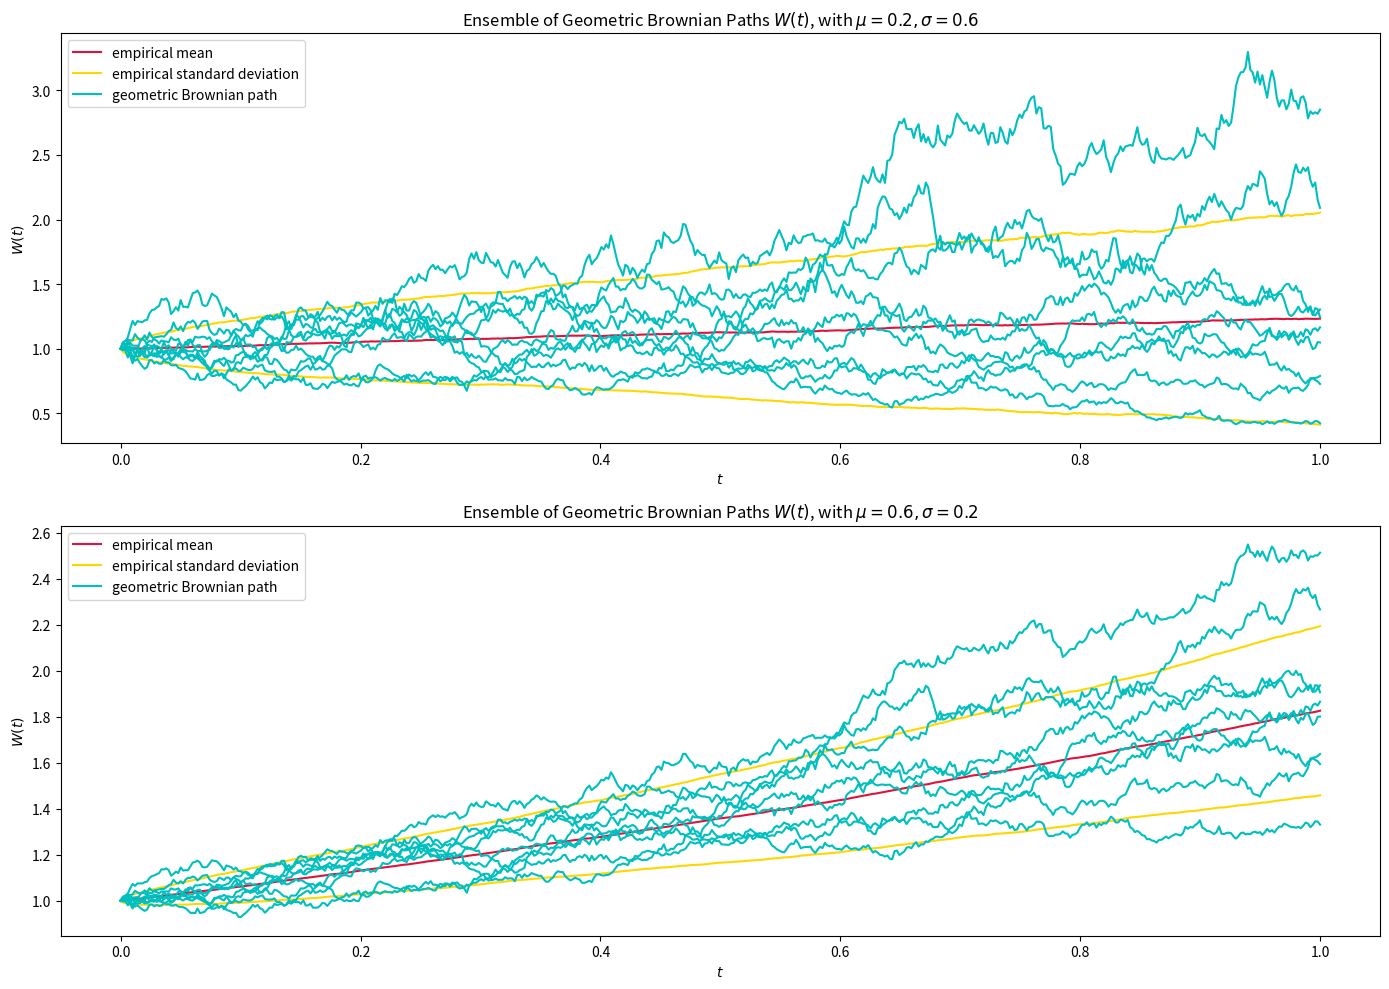

Generate this figure with matplotlib:
import numpy as np
import matplotlib.pyplot as plt


def geom_brownian(N, mu, sigma, seed):
    """Generate a geometric Brownian path

    Args:
        N: number of steps
        mu: expected return rate
        sigma: volatility
        seed: seed

    Returns:
        a geometric Brownian path
    """
    np.random.seed(seed)
    dt = 1 / N
    S0 = 1
    ds = np.exp((mu - sigma ** 2 / 2) * dt + sigma * np.random.normal(loc = 0, scale = np.sqrt(dt), size=N - 1))
    path = S0*ds.cumprod()
    return np.insert(path, 0, S0)



def _draw_subplot(b_arr, mean_lst, std_lst, steps, mu, sigma):
    # plot mean and standard deviation
    plt.plot(steps, mean_lst, c='crimson', label='empirical mean')
    plt.plot(steps, mean_lst - std_lst, c='gold', label='empirical standard deviation')
    plt.plot(steps, mean_lst + std_lst, c='gold')
    # plot 10 sample paths
    n_sample = 10
    for i, b in enumerate(b_arr[0:n_sample - 1]):
        if i == 0:
            plt.plot(steps, b, c='c', label='geometric Brownian path')
        else:
            plt.plot(steps, b, c='c')

    plt.xlabel('$t$')
    plt.ylabel('$W(t)$')
    plt.title('Ensemble of Geometric Brownian Paths $W(t)$, with $\mu = {}, \sigma = {}$'.format(mu, sigma))
    plt.legend()


if __name__ == '__main__':
    N = 500
    n_path = 1000
    seeds = range(0, n_path)
    steps = np.linspace(0, 1, N)

    # compute brownian paths
    mu0 = 0.2
    sigma0 = 0.6
    b_arr0 = np.asarray([geom_brownian(N=N, mu=mu0, sigma=sigma0, seed=seed) for seed in seeds])
    # compute mean and std. of every step
    mean_lst0 = np.mean(b_arr0, axis=0)
    std_lst0 = np.std(b_arr0, axis=0)

    # compute brownian paths
    mu1 = 0.6
    sigma1 = 0.2
    b_arr1 = np.asarray([geom_brownian(N=N, mu=mu1, sigma=sigma1, seed=seed) for seed in seeds])
    # compute mean and std. of every step
    mean_lst1 = np.mean(b_arr1, axis=0)
    std_lst1 = np.std(b_arr1, axis=0)

    plt.rc('figure', figsize=(14, 10))

    plt.subplot(2, 1, 1)
    _draw_subplot(b_arr0, mean_lst0, std_lst0, steps, mu0, sigma0)
    plt.subplot(2, 1, 2)
    _draw_subplot(b_arr1, mean_lst1, std_lst1, steps, mu1, sigma1)

    plt.tight_layout()
    plt.savefig('p1a.pdf')
    plt.show()
